Run: headless pygame with SDL's dummy video driver; simulated clock (each Clock.tick advances the game by its frame time, no real sleeping); random seed 0; keys injected as events and as key.get_pressed() state; mouse plan: one left click at the window centre at the start of phase 2, then a move to the lower-right quarter at the start of phase 3; restart key RETURN tapped at the start of phases 3 and 4.
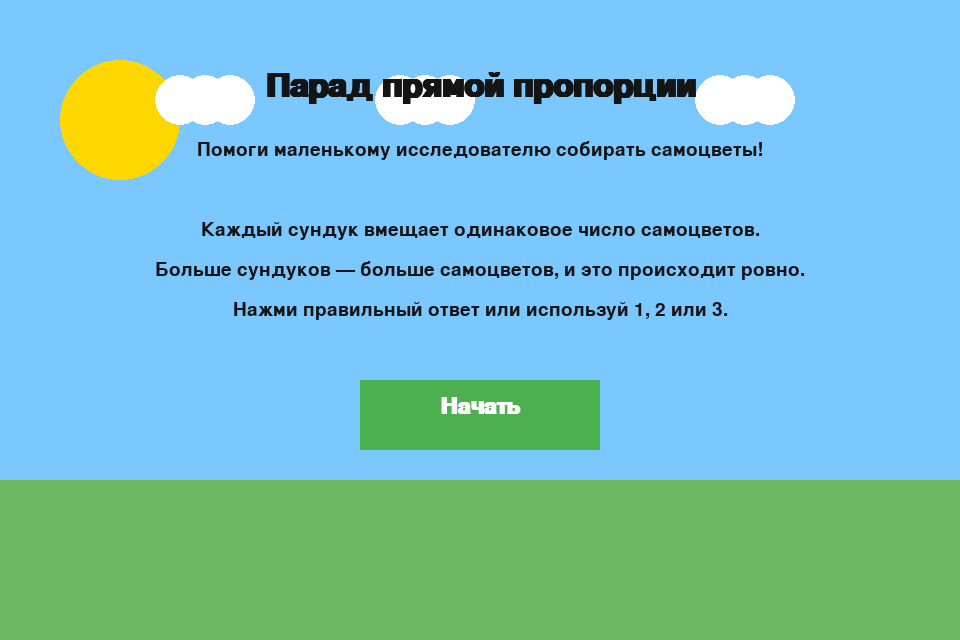
Frame 1 of 4 · flips 1–60 · no input
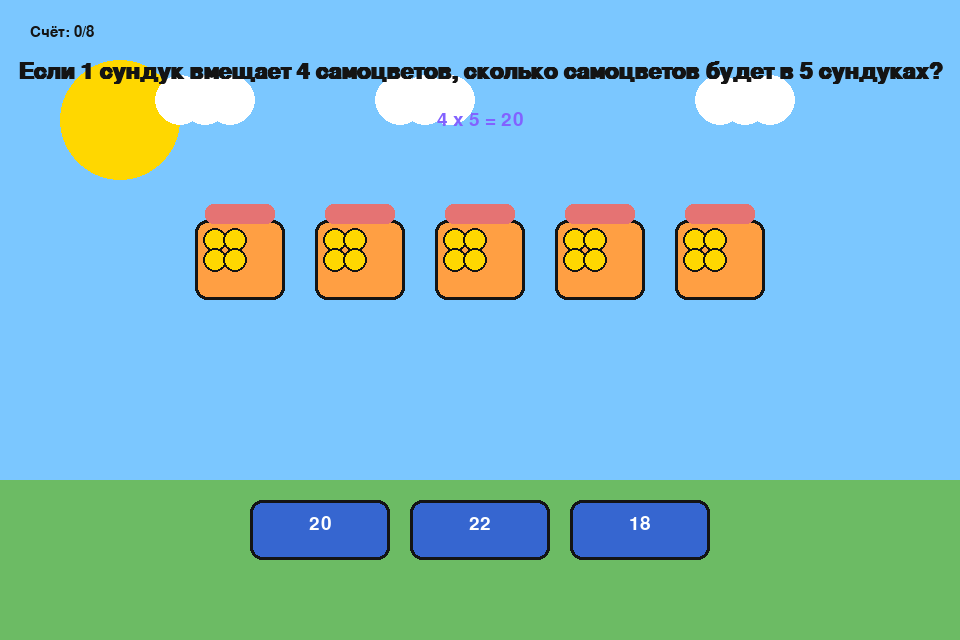
Frame 2 of 4 · flips 61–180 · clicked the window centre · tapped SPACE, RETURN · held RIGHT (→), D
Frame 3 of 4 · flips 181–300 · moved the mouse to the lower-right quarter · tapped RETURN · held DOWN (↓), S · screen unchanged from frame 2, image omitted
Frame 4 of 4 · flips 301–420 · tapped RETURN · held LEFT (←), A, UP (↑), W · screen unchanged from frame 3, image omitted

The pygame program that drew these frames:

"""Парад прямой пропорции

Небольшая обучающая игра для детей. Игрок помогает весёлому герою
собирать самоцветы, решая простые задачи на прямую пропорцию.

Главная идея очень простая:
- Если один сундук вмещает 2 самоцвета, то 3 сундука вмещают 6 самоцветов.
- Количество растёт предсказуемо и ровно.

Этот файл намеренно прост, чтобы дети могли сосредоточиться на математике.
Он также содержит много комментариев, чтобы код был понятен ученикам,
учителям и будущим агентам, которые захотят расширить проект.
"""

import random
import pygame

# ---------------------------------------------------------------------------
# Глобальные константы
# ---------------------------------------------------------------------------

WIDTH, HEIGHT = 960, 640
FPS = 60

# Несколько дружелюбных цветов.
WHITE = (255, 255, 255)
BLACK = (20, 20, 20)
SKY_BLUE = (123, 199, 255)
GROUND_GREEN = (108, 187, 100)
BUTTON_BLUE = (54, 102, 208)
BUTTON_ORANGE = (255, 159, 67)
BUTTON_GREEN = (76, 175, 80)
BUTTON_RED = (229, 115, 115)
GOLD = (255, 215, 0)
PINK = (255, 111, 161)
PURPLE = (130, 98, 255)


class Game:
    """Основной объект игры, который хранит состояние и запускает игровой цикл."""

    def __init__(self):
        # Запускаем pygame и создаём окно.
        pygame.init()
        self.screen = pygame.display.set_mode((WIDTH, HEIGHT))
        pygame.display.set_caption("Парад прямой пропорции")
        self.clock = pygame.time.Clock()

        # Используем шрифты, чтобы текст был легко читаем.
        self.title_font = pygame.font.SysFont("Arial", 48, bold=True)
        self.heading_font = pygame.font.SysFont("Arial", 34, bold=True)
        self.body_font = pygame.font.SysFont("Arial", 28)
        self.small_font = pygame.font.SysFont("Arial", 22)

        # Состояние игры.
        self.state = "title"  # title -> playing -> game_over
        self.score = 0
        self.round = 0
        self.max_rounds = 8
        self.feedback_text = ""
        self.feedback_timer = 0
        self.question = None
        self.answer_buttons = []
        self.start_button = None
        self.restart_button = None

        # Готовим первый вопрос.
        self.new_question()

    def new_question(self):
        """Создаём новый вопрос на прямую пропорцию и варианты ответов."""
        # Прямая пропорция означает, что всё растёт одинаково каждый раз.
        # Например, если 1 сундук вмещает 2 самоцвета, то 3 сундука вмещают 6.
        # Мы выбираем простое значение «на один сундук» и количество сундуков.
        per_box = random.choice([2, 3, 4])
        box_count = random.choice([2, 3, 4, 5])
        correct_answer = per_box * box_count

        # Создаём три простых варианта ответа. Правильный ответ всегда есть среди них.
        # Отвлекающие варианты достаточно близки, чтобы выглядеть правдоподобно, но быть неверными.
        options = [correct_answer]
        if correct_answer - 2 >= 1:
            options.append(correct_answer - 2)
        else:
            options.append(correct_answer + 1)

        if correct_answer + 2 not in options:
            options.append(correct_answer + 2)
        else:
            options.append(correct_answer + 1)

        # Делаем варианты уникальными и перемешиваем их, чтобы правильный ответ не всегда был первым.
        options = list(dict.fromkeys(options))
        random.shuffle(options)

        # Сохраняем данные вопроса в словарь для простого рисования и проверки.
        self.question = {
            "per_box": per_box,
            "box_count": box_count,
            "correct_answer": correct_answer,
            "options": options,
        }

        # Создаём позиции кнопок ответа.
        self.answer_buttons = []
        button_y = HEIGHT - 140
        button_width = 140
        button_height = 60
        spacing = 20
        start_x = (WIDTH - (3 * button_width + 2 * spacing)) // 2

        for index, answer in enumerate(options):
            x = start_x + index * (button_width + spacing)
            rect = pygame.Rect(x, button_y, button_width, button_height)
            self.answer_buttons.append((rect, answer))

    def draw_background(self):
        """Рисуем небо, солнце и травянистую землю."""
        self.screen.fill(SKY_BLUE)

        # Солнце.
        pygame.draw.circle(self.screen, GOLD, (120, 120), 60)

        # Земля.
        pygame.draw.rect(self.screen, GROUND_GREEN, (0, 480, WIDTH, HEIGHT - 480))

        # Несколько простых облаков, чтобы сцена казалась дружелюбной.
        for x in [180, 400, 720]:
            pygame.draw.circle(self.screen, WHITE, (x, 100), 25)
            pygame.draw.circle(self.screen, WHITE, (x + 25, 100), 25)
            pygame.draw.circle(self.screen, WHITE, (x + 50, 100), 25)

    def draw_title_screen(self):
        """Рисуем стартовый экран и инструкции."""
        self.draw_background()

        title = self.title_font.render("Парад прямой пропорции", True, BLACK)
        self.screen.blit(title, (WIDTH // 2 - title.get_width() // 2, 70))

        subtitle = self.body_font.render("Помоги маленькому исследователю собирать самоцветы!", True, BLACK)
        self.screen.blit(subtitle, (WIDTH // 2 - subtitle.get_width() // 2, 140))

        help_text = [
            "Каждый сундук вмещает одинаковое число самоцветов.",
            "Больше сундуков — больше самоцветов, и это происходит ровно.",
            "Нажми правильный ответ или используй 1, 2 или 3.",
        ]
        for index, text in enumerate(help_text):
            rendered = self.body_font.render(text, True, BLACK)
            y = 220 + index * 40
            self.screen.blit(rendered, (WIDTH // 2 - rendered.get_width() // 2, y))

        # Кнопка старта.
        self.start_button = pygame.Rect(WIDTH // 2 - 120, 380, 240, 70)
        pygame.draw.rect(self.screen, BUTTON_GREEN, self.start_button)
        start_text = self.heading_font.render("Начать", True, WHITE)
        self.screen.blit(start_text, (WIDTH // 2 - start_text.get_width() // 2, 395))

    def draw_playing_screen(self):
        """Рисуем вопрос, наглядный пример и кнопки ответов."""
        self.draw_background()

        # Показываем текущий счёт и номер раунда.
        score_text = self.small_font.render(f"Счёт: {self.score}/{self.max_rounds}", True, BLACK)
        self.screen.blit(score_text, (30, 25))

        question = self.question
        if question is None:
            return

        # Объясняем правило вверху.
        rule_sentence = (
            f"Если 1 сундук вмещает {question['per_box']} самоцветов, "
            f"сколько самоцветов будет в {question['box_count']} сундуках?"
        )
        rule_text = self.heading_font.render(rule_sentence, True, BLACK)
        self.screen.blit(rule_text, (WIDTH // 2 - rule_text.get_width() // 2, 60))

        # Показываем простую формулу, чтобы отношение было видно ясно.
        formula = f"{question['per_box']} x {question['box_count']} = {question['correct_answer']}"
        formula_text = self.body_font.render(formula, True, PURPLE)
        self.screen.blit(formula_text, (WIDTH // 2 - formula_text.get_width() // 2, 110))

        # Рисуем сундуки и самоцветы. Это сердце урока.
        chest_y = 220
        chest_width = 90
        chest_height = 80
        chest_spacing = 120
        left_margin = (WIDTH - (question['box_count'] - 1) * chest_spacing - chest_width) // 2

        for index in range(question['box_count']):
            chest_x = left_margin + index * chest_spacing
            pygame.draw.rect(self.screen, BUTTON_ORANGE, (chest_x, chest_y, chest_width, chest_height), border_radius=12)
            pygame.draw.rect(self.screen, BLACK, (chest_x, chest_y, chest_width, chest_height), 3, border_radius=12)

            # Добавляем крышку сундука.
            pygame.draw.rect(self.screen, BUTTON_RED, (chest_x + 10, chest_y - 16, chest_width - 20, 20), border_radius=8)

            # Рисуем самоцветы внутри сундука.
            gem_count = question['per_box']
            for gem_index in range(gem_count):
                gem_x = chest_x + 20 + (gem_index % 2) * 20
                gem_y = chest_y + 20 + (gem_index // 2) * 20
                pygame.draw.circle(self.screen, GOLD, (gem_x, gem_y), 12)
                pygame.draw.circle(self.screen, BLACK, (gem_x, gem_y), 12, 2)

        # Рисуем кнопки ответов.
        for rect, answer in self.answer_buttons:
            color = BUTTON_BLUE
            pygame.draw.rect(self.screen, color, rect, border_radius=12)
            pygame.draw.rect(self.screen, BLACK, rect, 3, border_radius=12)
            text = self.body_font.render(str(answer), True, WHITE)
            self.screen.blit(text, (rect.x + rect.width // 2 - text.get_width() // 2, rect.y + 14))

        # Показываем подсказку, если игрок только что ответил.
        if self.feedback_text:
            feedback_surface = self.body_font.render(self.feedback_text, True, BLACK)
            self.screen.blit(feedback_surface, (WIDTH // 2 - feedback_surface.get_width() // 2, 520))

    def draw_game_over_screen(self):
        """Показываем финальный счёт и возможность сыграть ещё раз."""
        self.draw_background()

        heading = self.title_font.render("Отличная работа!", True, BLACK)
        self.screen.blit(heading, (WIDTH // 2 - heading.get_width() // 2, 100))

        score_text = self.heading_font.render(f"Ты решил {self.score} из {self.max_rounds} раундов.", True, BLACK)
        self.screen.blit(score_text, (WIDTH // 2 - score_text.get_width() // 2, 180))

        tip_text = self.body_font.render("Прямая пропорция значит, что каждый новый сундук добавляет одинаковое количество.", True, BLACK)
        self.screen.blit(tip_text, (WIDTH // 2 - tip_text.get_width() // 2, 240))

        self.restart_button = pygame.Rect(WIDTH // 2 - 140, 340, 280, 70)
        pygame.draw.rect(self.screen, BUTTON_GREEN, self.restart_button)
        restart_text = self.heading_font.render("Играть снова", True, WHITE)
        self.screen.blit(restart_text, (WIDTH // 2 - restart_text.get_width() // 2, 355))

    def handle_events(self):
        """Обрабатываем ввод пользователя: клики мышью и клавиши."""
        for event in pygame.event.get():
            if event.type == pygame.QUIT:
                self.running = False
                return

            if event.type == pygame.MOUSEBUTTONDOWN and event.button == 1:
                if self.state == "title":
                    if self.start_button and self.start_button.collidepoint(event.pos):
                        self.state = "playing"
                        self.round = 0
                        self.score = 0
                        self.feedback_text = ""
                        self.new_question()
                elif self.state == "playing":
                    for rect, answer in self.answer_buttons:
                        if rect.collidepoint(event.pos):
                            self.answer_selected(answer)
                            break
                elif self.state == "game_over":
                    if self.restart_button and self.restart_button.collidepoint(event.pos):
                        self.state = "playing"
                        self.score = 0
                        self.round = 0
                        self.feedback_text = ""
                        self.new_question()

            if event.type == pygame.KEYDOWN:
                if self.state == "title" and event.key == pygame.K_RETURN:
                    self.state = "playing"
                    self.round = 0
                    self.score = 0
                    self.feedback_text = ""
                    self.new_question()
                elif self.state == "playing":
                    if event.key == pygame.K_1:
                        self.answer_selected(self.question["options"][0])
                    elif event.key == pygame.K_2 and len(self.question["options"]) > 1:
                        self.answer_selected(self.question["options"][1])
                    elif event.key == pygame.K_3 and len(self.question["options"]) > 2:
                        self.answer_selected(self.question["options"][2])
                elif self.state == "game_over" and event.key == pygame.K_RETURN:
                    self.state = "playing"
                    self.score = 0
                    self.round = 0
                    self.feedback_text = ""
                    self.new_question()

    def answer_selected(self, answer):
        """Отвечаем, когда игрок выбирает вариант."""
        if self.question is None:
            return

        self.round += 1
        if answer == self.question["correct_answer"]:
            self.score += 1
            self.feedback_text = "Верно! Отличная работа!"
        else:
            self.feedback_text = f"Почти. Правильный ответ: {self.question['correct_answer']}."

        # Даём игроку короткую паузу, чтобы прочитать сообщение перед следующим вопросом.
        self.feedback_timer = pygame.time.get_ticks() + 900

        if self.round >= self.max_rounds:
            self.state = "game_over"
        else:
            self.state = "playing"

    def update(self):
        """Переходим к следующему вопросу, когда таймер закончился."""
        if self.state == "playing" and self.feedback_text:
            if pygame.time.get_ticks() >= self.feedback_timer:
                self.feedback_text = ""
                self.new_question()

    def draw(self):
        """Направляем каждое состояние в нужную функцию рисования."""
        if self.state == "title":
            self.draw_title_screen()
        elif self.state == "playing":
            self.draw_playing_screen()
        elif self.state == "game_over":
            self.draw_game_over_screen()

    def run(self):
        """Основной цикл игры."""
        self.running = True
        while self.running:
            self.handle_events()
            self.update()
            self.draw()
            pygame.display.flip()
            self.clock.tick(FPS)


def main():
    """Точка входа в игру."""
    game = Game()
    game.run()


if __name__ == "__main__":
    main()
